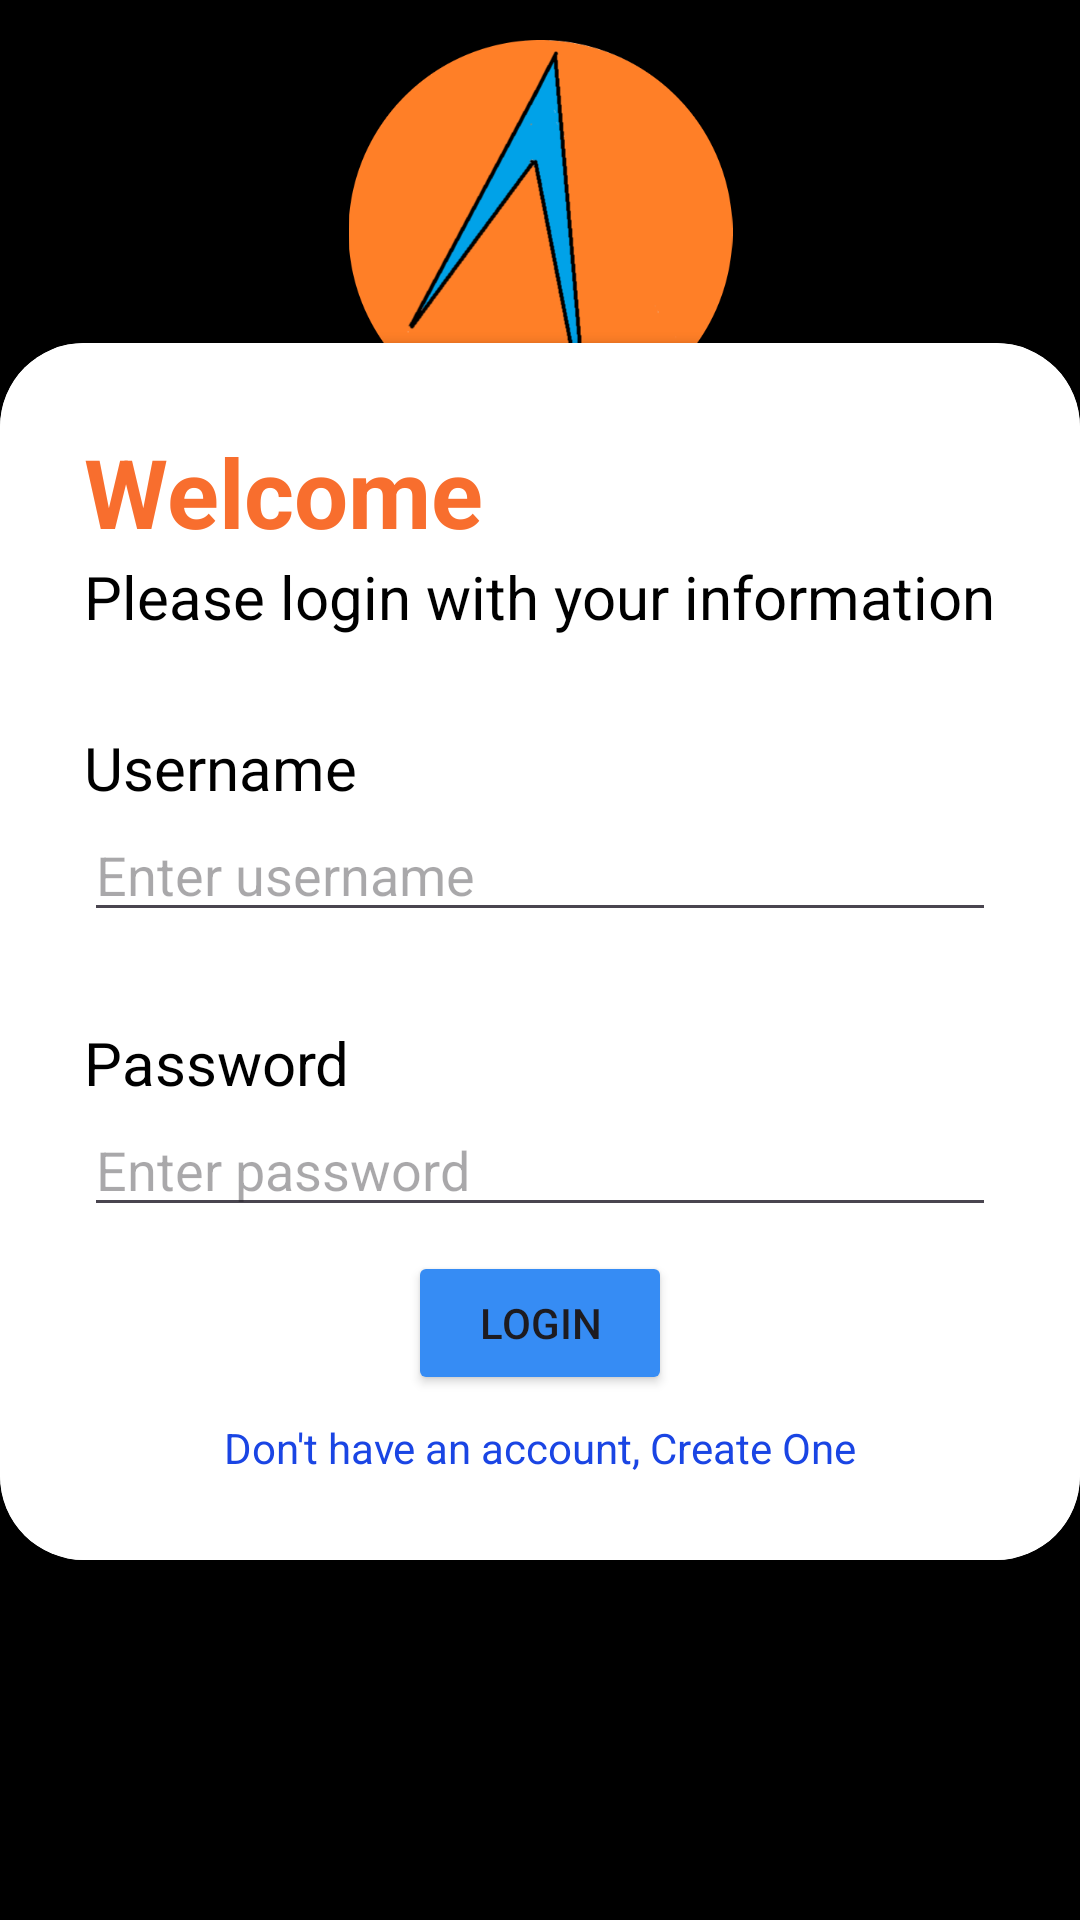

The Android layout XML behind this screen, and the referenced resources:
<!-- AndroidManifest.xml: application theme Theme.FinanceTrackingApp -->
<!-- res/layout/activity_login.xml -->
<androidx.constraintlayout.widget.ConstraintLayout
    xmlns:android="http://schemas.android.com/apk/res/android"
    xmlns:app="http://schemas.android.com/apk/res-auto"
    xmlns:tools="http://schemas.android.com/tools"
    android:layout_width="match_parent"
    android:layout_height="match_parent"
    android:background="@color/black"
    tools:context=".login">

    <ImageView
        android:id="@+id/imageView"
        android:layout_width="159dp"
        android:layout_height="128dp"
        app:layout_constraintBottom_toBottomOf="parent"
        app:layout_constraintEnd_toEndOf="parent"
        app:layout_constraintStart_toStartOf="parent"
        app:layout_constraintTop_toTopOf="parent"
        app:layout_constraintVertical_bias="0.026"
        app:srcCompat="@drawable/imglogo" />

    <androidx.cardview.widget.CardView
        android:layout_width="0dp"
        android:layout_height="wrap_content"
        app:cardCornerRadius="28dp"
        android:layout_marginBottom="120sp"
        app:layout_constraintBottom_toBottomOf="parent"
        app:layout_constraintEnd_toEndOf="parent"
        app:layout_constraintStart_toStartOf="parent"
        tools:ignore="MissingConstraints">

        <LinearLayout
            android:layout_width="match_parent"
            android:layout_height="match_parent"
            android:background="@color/white"
            android:orientation="vertical"
            android:padding="28dp"
            app:layout_constraintBottom_toBottomOf="parent"
            app:layout_constraintEnd_toEndOf="parent"
            app:layout_constraintStart_toStartOf="parent"
            tools:ignore="MissingConstraints">

            <TextView
                android:layout_width="wrap_content"
                android:layout_height="wrap_content"
                android:text="Welcome"
                android:textColor="@color/main"
                android:textSize="32sp"
                android:textStyle="bold" />

            <TextView
                android:layout_width="wrap_content"
                android:layout_height="wrap_content"
                android:text="Please login with your information"
                android:textSize="20sp"
                android:textColor="@color/black" />

            <View
                android:layout_width="wrap_content"
                android:layout_height="30sp" />

            <TextView
                android:layout_width="wrap_content"
                android:layout_height="wrap_content"
                android:text="Username"
                android:textSize="20sp"
                android:textColor="@color/black" />

            <EditText
                android:layout_width="match_parent"
                android:layout_height="wrap_content"
                android:inputType="text"
                android:id="@+id/uname"
                android:hint="Enter username"
                android:textColor="@color/black"
                android:drawableEnd="@drawable/done" />

            <View
                android:layout_width="wrap_content"
                android:layout_height="30sp" />

            <TextView
                android:layout_width="wrap_content"
                android:layout_height="wrap_content"
                android:text="Password"
                android:textSize="20sp"
                android:textColor="@color/black" />

            <EditText
                android:layout_width="match_parent"
                android:layout_height="wrap_content"
                android:inputType="textPassword"
                android:hint="Enter password"
                android:id="@+id/pass"
                android:textColor="@color/black"
                android:drawableEnd="@drawable/pass" />

            <View
                android:layout_width="wrap_content"
                android:layout_height="8sp"
                />

            <Button
                android:layout_width="wrap_content"
                android:layout_height="wrap_content"
                android:text="Login"
                android:onClick="m3"
                android:backgroundTint="@color/blue"
                android:layout_gravity="center_horizontal">
            </Button>

            <View
                android:layout_width="wrap_content"
                android:layout_height="8sp"
                />

            <TextView
                android:layout_width="wrap_content"
                android:layout_height="wrap_content"
                android:text="Don't have an account, Create One"
                android:textColor="@color/link"
                android:layout_gravity="center_horizontal"
                android:onClick="m1"/>

        </LinearLayout>

    </androidx.cardview.widget.CardView>

</androidx.constraintlayout.widget.ConstraintLayout>
<!-- resources referenced by this layout -->
<resources>
  <color name="black">#FF000000</color>
  <color name="blue">#368CF4</color>
  <color name="link">#1A45E4</color>
  <color name="main">#F86E2E</color>
  <color name="white">#FFFFFFFF</color>
  <!-- drawable imglogo: png bitmap (drawable, 29342 bytes) -->
  <style name="Theme.FinanceTrackingApp" parent="Base.Theme.FinanceTrackingApp" />
  <style name="Base.Theme.FinanceTrackingApp" parent="Theme.Material3.DayNight.NoActionBar">
          
          
      </style>
</resources>
